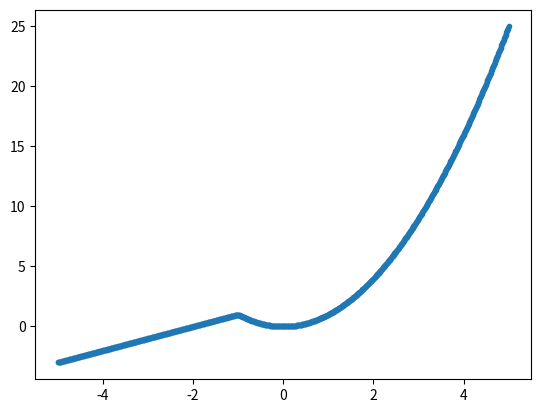

Reproduce this figure in Python.
#!/usr/bin/env python
# coding: utf-8

# In[26]:


import numpy as np
import matplotlib.pyplot as plt
def f(x) :
    if x <= -1 :
        return x + 2
    if x > -1 :
        return x**2
x = np.linspace(-5,5,1000)
fx = np.zeros_like(x)
for i in range (0,1000):
    fx[i] = f(x[i])
plt.plot(x,fx,'.')
plt.show

